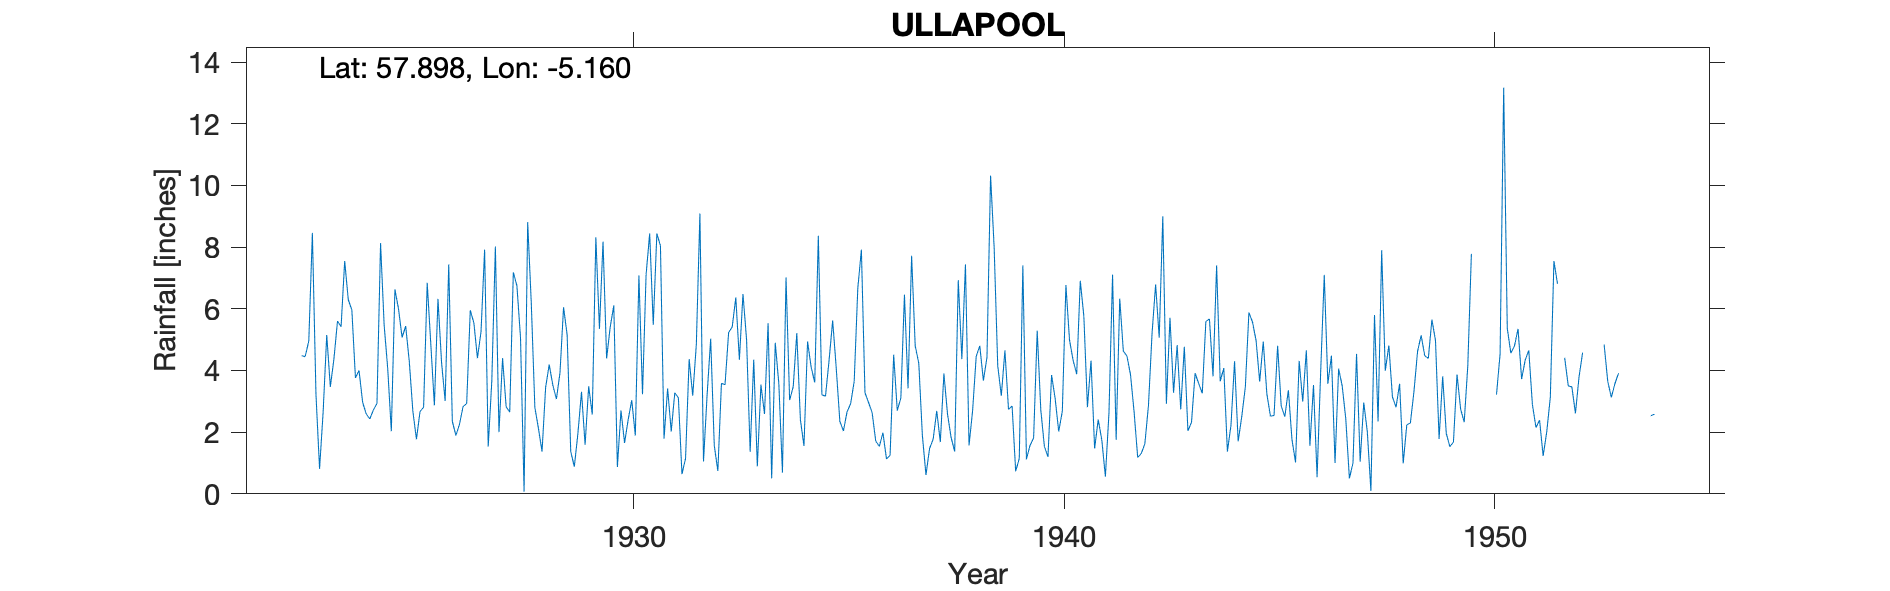

Data behind this chart, as committed beside it:
ULLAPOOL, , , , , , , , , , , , , , , , , , , , , , , 
Grid ref, NH128942, Long, -5.16, Lat, 57.9, Elevation, 75, ft, , , , , , , , , , , , , , , 
Station no, 5783, , , , , , , , , , , , , , , , , , , , , , 
, 1920, 1921, 1922, 1923, 1924, 1925, 1926, 1927, 1928, 1929, 1930, 1931, 1932, 1933, 1934, 1935, 1936, 1937, 1938, 1939, 1940, 1941, 1942
January, , , , 8.46, 3.76, 6, 4.26, 7.92, 8.81, 1.37, 6.11, 8.44, 9.09, 6.48, 7.02, 4.33, 2.63, 4.8, 6.93, 3.18, 1.54, 2.81, 3.87
February, , , , 3.22, 4, 5.07, 3.01, 1.53, 6.2, 0.88, 0.87, 8.05, 1.05, 5.01, 3.04, 5.62, 1.71, 4.23, 4.37, 4.65, 1.2, 4.32, 2.66
March, , , , 0.81, 2.97, 5.44, 7.44, 3.65, 2.8, 1.96, 2.7, 1.79, 3.2, 1.36, 3.47, 4.06, 1.54, 1.89, 7.44, 2.74, 3.85, 1.47, 1.18
April, , , , 2.66, 2.59, 4.3, 2.35, 8.02, 2.12, 3.31, 1.65, 3.42, 5.03, 4.35, 5.21, 2.35, 1.98, 0.61, 1.57, 2.85, 3.09, 2.41, 1.31
May, , , , 5.15, 2.43, 2.68, 1.89, 2, 1.37, 1.59, 2.4, 2.02, 1.57, 0.89, 2.41, 2.04, 1.13, 1.47, 2.7, 0.73, 2.02, 1.75, 1.62
June, , , , 3.47, 2.72, 1.77, 2.26, 4.4, 3.45, 3.49, 3.04, 3.28, 0.74, 3.54, 1.55, 2.66, 1.25, 1.77, 4.46, 1.15, 2.68, 0.56, 2.86
July, , , , 4.37, 2.93, 2.67, 2.83, 2.82, 4.19, 2.57, 1.89, 3.11, 3.58, 2.59, 4.94, 2.92, 4.51, 2.69, 4.8, 7.41, 6.77, 2.63, 5.19
August, , , , 5.6, 8.13, 2.81, 2.93, 2.65, 3.53, 8.32, 7.08, 0.64, 3.54, 5.53, 4.11, 3.65, 2.7, 1.68, 3.67, 1.12, 4.99, 7.11, 6.79
September, , , , 5.42, 5.47, 6.84, 5.95, 7.18, 3.07, 5.35, 3.23, 1.15, 5.23, 0.5, 3.61, 6.66, 3.11, 3.9, 4.43, 1.57, 4.33, 1.75, 5.06
October, , , 4.48, 7.55, 4.05, 4.86, 5.55, 6.75, 3.92, 8.18, 7.11, 4.37, 5.41, 4.9, 8.37, 7.92, 6.46, 2.59, 10.32, 1.81, 3.88, 6.33, 9
November, , , 4.45, 6.3, 2.03, 2.87, 4.4, 5.07, 6.05, 4.39, 8.44, 3.18, 6.37, 3.56, 3.21, 3.28, 3.42, 1.83, 7.99, 5.29, 6.91, 4.63, 2.92
December, , , 4.96, 5.96, 6.63, 6.32, 5.26, 0.07, 5.15, 5.41, 5.48, 4.84, 4.35, 0.69, 3.17, 2.96, 7.72, 1.37, 4.15, 2.72, 5.76, 4.47, 5.71
Total, , , , 58.97, 47.71, 51.63, 48.13, 52.06, 50.66, 46.82, 50, 44.29, 49.16, 39.4, 50.11, 48.45, 38.16, 28.83, 62.83, 35.22, 47.02, 40.24, 48.17
